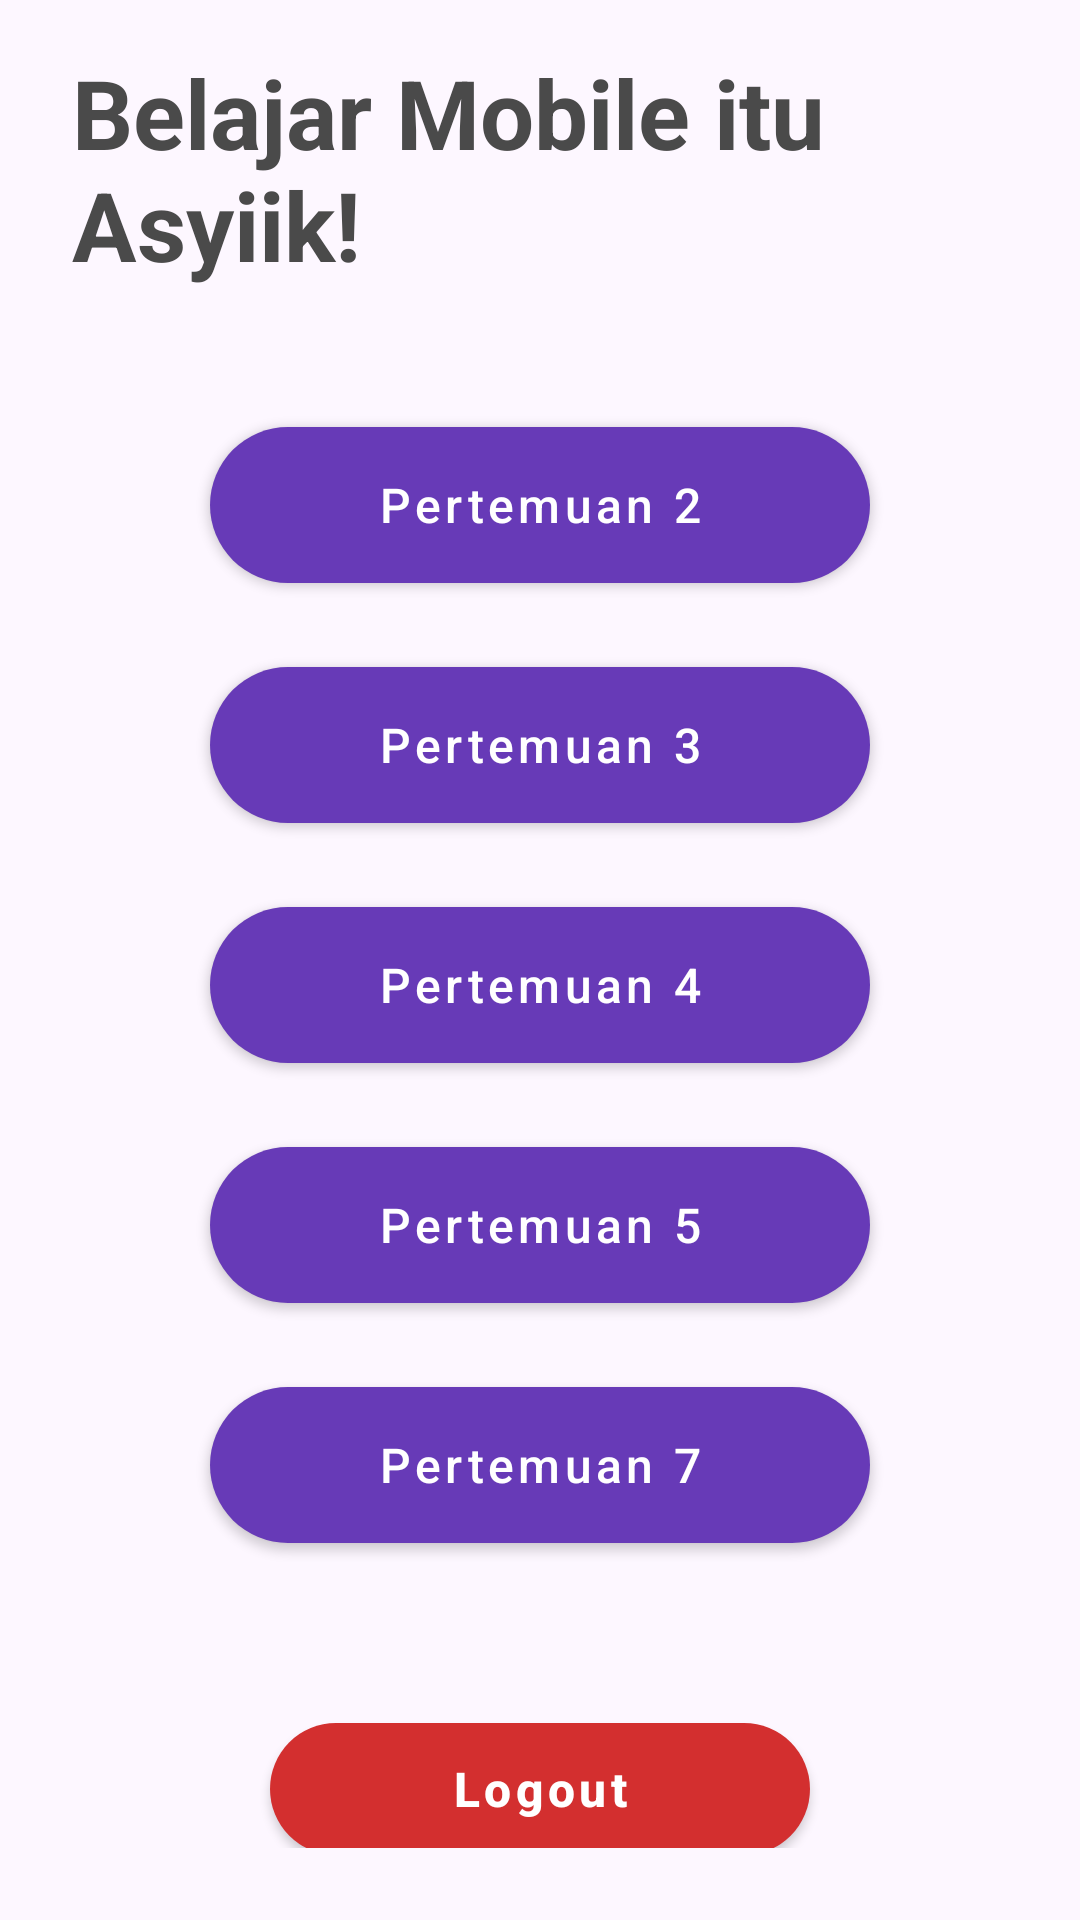

The Android layout XML behind this screen, and the referenced resources:
<!-- AndroidManifest.xml: application theme Theme.SigitApps -->
<!-- res/layout/activity_main.xml -->
<?xml version="1.0" encoding="utf-8"?>
<androidx.constraintlayout.widget.ConstraintLayout xmlns:android="http://schemas.android.com/apk/res/android"
    xmlns:app="http://schemas.android.com/apk/res-auto"
    xmlns:tools="http://schemas.android.com/tools"
    android:id="@+id/main"
    android:layout_width="match_parent"
    android:layout_height="match_parent"
    android:background="#FDF7FF"
    tools:context=".MainActivity">

    <LinearLayout
        android:layout_width="match_parent"
        android:layout_height="wrap_content"
        android:gravity="center"
        android:orientation="vertical"
        android:padding="24dp"
        app:layout_constraintBottom_toBottomOf="parent"
        app:layout_constraintTop_toTopOf="parent">

        <TextView
            android:layout_width="wrap_content"
            android:layout_height="wrap_content"
            android:layout_marginBottom="40dp"
            android:text="Belajar Mobile itu Asyiik!"
            android:textColor="#4A4A4A"
            android:textSize="32sp"
            android:textStyle="bold" />

        <com.google.android.material.button.MaterialButton
            android:id="@+id/btnPertemuan2"
            android:layout_width="220dp"
            android:layout_height="64dp"
            android:layout_marginBottom="16dp"
            android:text="Pertemuan 2"
            android:textAllCaps="false"
            android:textSize="16sp"
            app:backgroundTint="#673AB7"
            app:cornerRadius="32dp" />

        <com.google.android.material.button.MaterialButton
            android:id="@+id/btnPertemuan3"
            android:layout_width="220dp"
            android:layout_height="64dp"
            android:layout_marginBottom="16dp"
            android:text="Pertemuan 3"
            android:textAllCaps="false"
            android:textSize="16sp"
            app:backgroundTint="#673AB7"
            app:cornerRadius="32dp" />

        <com.google.android.material.button.MaterialButton
            android:id="@+id/btnPertemuan4"
            android:layout_width="220dp"
            android:layout_height="64dp"
            android:layout_marginBottom="16dp"
            android:text="Pertemuan 4"
            android:textAllCaps="false"
            android:textSize="16sp"
            app:backgroundTint="#673AB7"
            app:cornerRadius="32dp" />

        <com.google.android.material.button.MaterialButton
            android:id="@+id/btnPertemuan5"
            android:layout_width="220dp"
            android:layout_height="64dp"
            android:layout_marginBottom="16dp"
            android:text="Pertemuan 5"
            android:textAllCaps="false"
            android:textSize="16sp"
            app:backgroundTint="#673AB7"
            app:cornerRadius="32dp" />

        <com.google.android.material.button.MaterialButton
            android:id="@+id/btnPertemuan7"
            android:layout_width="220dp"
            android:layout_height="64dp"
            android:layout_marginBottom="48dp"
            android:text="Pertemuan 7"
            android:textAllCaps="false"
            android:textSize="16sp"
            app:backgroundTint="#673AB7"
            app:cornerRadius="32dp" />

        <com.google.android.material.button.MaterialButton
            android:id="@+id/btnLogout"
            android:layout_width="180dp"
            android:layout_height="56dp"
            android:text="Logout"
            android:textAllCaps="false"
            android:textSize="16sp"
            android:textStyle="bold"
            app:backgroundTint="#D32F2F"
            app:cornerRadius="28dp" />

    </LinearLayout>

</androidx.constraintlayout.widget.ConstraintLayout>
<!-- resources referenced by this layout -->
<resources>
  <style name="Theme.SigitApps" parent="Base.Theme.SigitApps" />
  <style name="Base.Theme.SigitApps" parent="Theme.MaterialComponents.Light.NoActionBar">
          
          <item name="colorPrimary">@color/aura_primary_container</item>
          <item name="colorPrimaryVariant">@color/aura_primary</item>
          <item name="colorOnPrimary">@color/white</item>
  
          
          <item name="android:windowBackground">@color/white</item>
          <item name="android:statusBarColor">@color/aura_primary_container</item>
      </style>
  <color name="aura_primary_container">#673AB7</color>
  <color name="aura_primary">#6200EE</color>
  <color name="white">#FFFFFFFF</color>
</resources>
